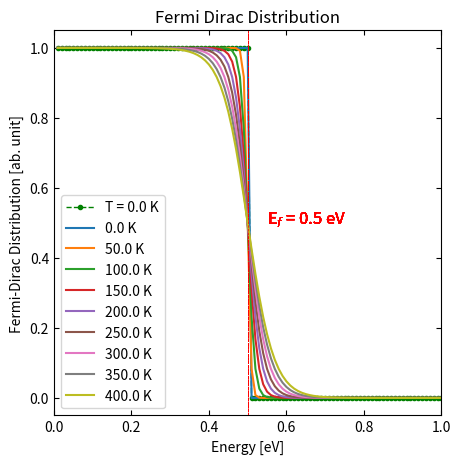

This figure's Python source:
# author : Dasharath Adhikari 
import sys
import numpy as np 
import matplotlib.pyplot as plt
import matplotlib as mpl
mpl.rcParams['xtick.direction'] = 'in'
mpl.rcParams['ytick.direction'] = 'in'
mpl.rcParams['xtick.top'] = True
mpl.rcParams['ytick.right'] = True

# Fermi_Dirac distribution
def fermi_dirac_dist(e, ef, T):
    """
    e - energy level in eV
    ef - fermi energy level in eV
    T - temperature
    """
    kb = 8.33e-5      # Boltzmann constant in eV/K
    
    if T == 0.0:
        f2 = []
        for i in range(len(e)):
            if e[i] <= ef:
                f2.append(1.0)
            else:
                f2.append(0.0)    
        f2 = np.asarray(f2)
    else:
        f1 = np.exp((e-ef)/(kb*T))
        f2 = 1/(1+f1)           
    return f2

ef = 0.5 
e = np.arange(0.01, 1.05, 0.01)
fdd = fermi_dirac_dist(e, ef, 0.0)
#print(fdd)
#sys.exit()
fig, ax = plt.subplots(1,1, figsize=(5, 5), dpi= 150)
ax.plot(e, fdd, 'o--', lw='1', markersize=3, c='g', label = 'T = 0.0 K')
ax.axvline(x=0.5, c='r', ls='--',lw='0.5')
#ax.axhline(y=0.1, c ='r', ls='--',lw='0.5', label = 'Intrinsic Fermi Level')
ax.set_xlabel(r'Energy [eV]')
ax.set_ylabel('Fermi-Dirac Distribution [ab. unit]')
#ax.set_xlim(1e10, 2e20)
ax.legend()
ax.text(0.55, 0.5, r'E$_{f}$ = 0.5 eV', c='r', fontsize=12)
ax.set_title('Fermi Dirac Distribution')
plt.show()


# Temperature dependence
T = np.arange(0, 450, 50, dtype=float) 
# for n-type doping 
for i in range(len(T)):
    #print(T[i])
    fdd = fermi_dirac_dist(e, ef, T[i])
    plt.plot(e, fdd,  label = r'{} K'.format(T[i]))
    #plt.plot(e, fdd, 'o--', lw='1', markersize=3, label = r'{} K'.format(T[i]))
    plt.vlines(x=0.5, ymin= fdd.min()-0.05, ymax= fdd.max()+0.05, colors='r', linestyles='--',linewidth=.5)
    plt.xlabel(r'Energy [eV]')
    plt.ylabel('Fermi-Dirac Distribution [ab. unit]')
    plt.xlim(0, 1)
    plt.ylim(-0.05, 1.05)
    plt.legend()
    plt.text(0.55, 0.5, r'E$_{f}$ = 0.5 eV', c='r', fontsize=12)
    plt.title(r'Fermi Dirac Distribution')
plt.show()





